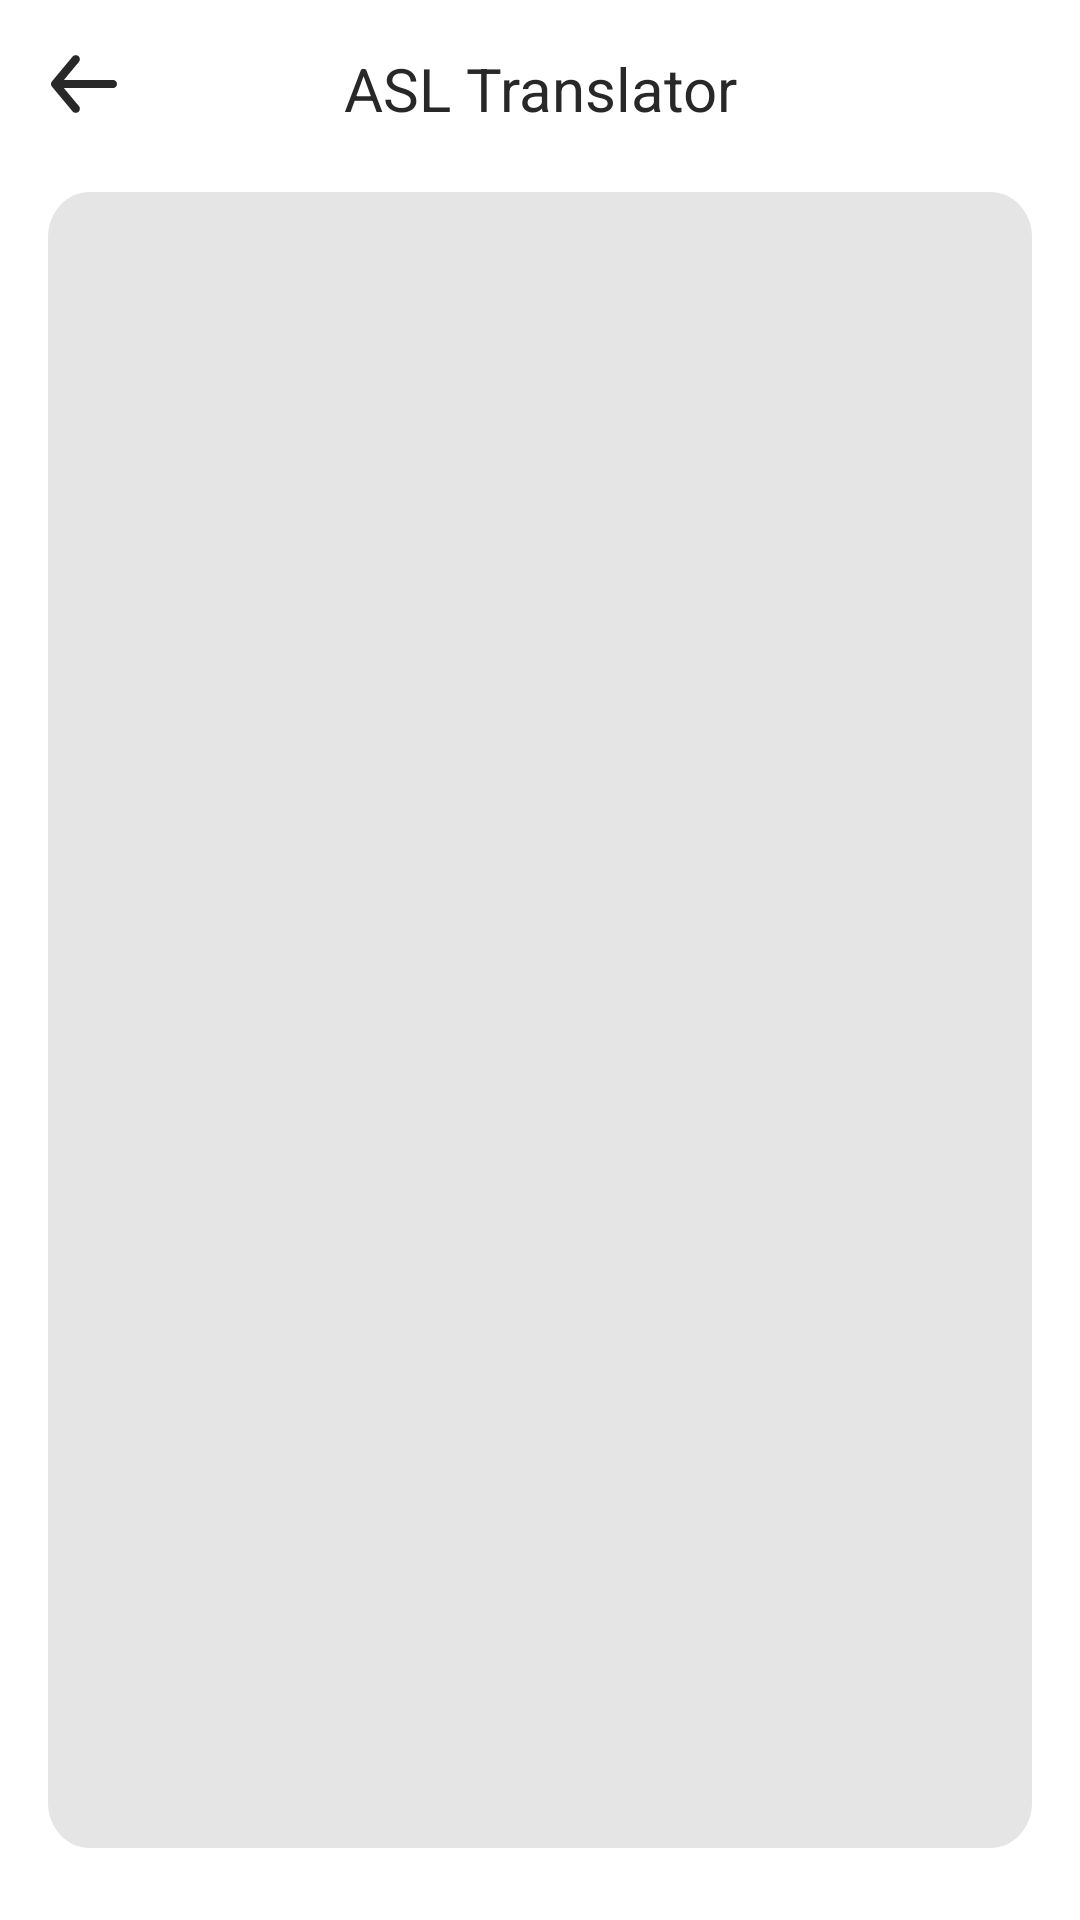

Reconstruct the res/layout file that produces this screen, plus the resources it refers to.
<!-- AndroidManifest.xml: application theme Theme.FPMobile -->
<!-- res/layout/activity_sentence.xml -->
<?xml version="1.0" encoding="utf-8"?>
<androidx.constraintlayout.widget.ConstraintLayout xmlns:android="http://schemas.android.com/apk/res/android"
    xmlns:app="http://schemas.android.com/apk/res-auto"
    xmlns:tools="http://schemas.android.com/tools"
    android:id="@+id/google_pixe"
    android:layout_width="fill_parent"
    android:layout_height="fill_parent"
    android:background="@drawable/google_pixe"
    android:clipToOutline="true">

    <androidx.appcompat.widget.AppCompatButton
        android:id="@+id/arrowBack"
        android:layout_width="24dp"
        android:layout_height="24dp"
        android:layout_alignParentStart="true"
        android:layout_alignParentTop="true"
        android:background="@drawable/arrow_back"
        android:clipToOutline="true"
        android:layout_marginStart="16dp"
        android:layout_marginTop="16dp"
        app:layout_constraintBottom_toBottomOf="parent"
        app:layout_constraintEnd_toEndOf="parent"
        app:layout_constraintHorizontal_bias="0.0"
        app:layout_constraintStart_toStartOf="parent"
        app:layout_constraintTop_toTopOf="parent"
        app:layout_constraintVertical_bias="0.0" />

    <TextView
        android:id="@+id/title"
        android:layout_width="wrap_content"
        android:layout_height="wrap_content"
        android:layout_alignParentStart="true"
        android:layout_alignParentTop="true"
        android:layout_marginTop="16dp"
        android:gravity="center_horizontal|top"
        android:text="@string/asl_transla"
        android:textAppearance="@style/asl_transla"
        app:layout_constraintBottom_toBottomOf="parent"
        app:layout_constraintEnd_toEndOf="parent"
        app:layout_constraintStart_toStartOf="parent"
        app:layout_constraintTop_toTopOf="parent"
        app:layout_constraintHorizontal_bias="0.5"
        app:layout_constraintVertical_bias="0.0"/>

    <View
        android:id="@+id/rectangle_2"
        android:layout_width="match_parent"
        android:layout_height="match_parent"
        android:layout_alignParentStart="true"
        android:layout_alignParentTop="true"
        android:layout_marginStart="16dp"
        android:layout_marginEnd="16dp"
        android:layout_marginTop="64dp"
        android:layout_marginBottom="24dp"
        android:background="@drawable/rectangle_3"
        app:layout_constraintBottom_toBottomOf="parent"
        app:layout_constraintEnd_toEndOf="parent"
        app:layout_constraintStart_toStartOf="parent"
        app:layout_constraintTop_toBottomOf="@+id/title" />

    <ListView
        android:id="@+id/vertical_list"
        android:layout_width="match_parent"
        android:layout_height="match_parent"
        android:gravity="center_horizontal"
        android:text="HEHE"
        app:layout_constraintBottom_toBottomOf="parent"
        app:layout_constraintEnd_toEndOf="parent"
        app:layout_constraintHorizontal_bias="0.0"
        app:layout_constraintStart_toStartOf="parent"
        app:layout_constraintTop_toTopOf="@+id/rectangle_2"
        app:layout_constraintVertical_bias="1.0">

        
        
        
        

        
    </ListView>

</androidx.constraintlayout.widget.ConstraintLayout>
<!-- resources referenced by this layout -->
<resources>
  <!-- drawable arrow_back (drawable) -->
  <?xml version="1.0" encoding="utf-8"?>
  <vector xmlns:android="http://schemas.android.com/apk/res/android"
      android:width="24dp"
      android:height="24dp"
      android:viewportWidth="24"
      android:viewportHeight="24">
      <path
          android:fillColor="#FF282828"
          android:pathData="M21.63 10.63H5.32l4.99-6c0.23-0.28 0.34-0.64 0.31-1-0.03-0.37-0.2-0.7-0.49-0.94-0.28-0.23-0.64-0.34-1-0.31-0.37 0.03-0.7 0.2-0.94 0.49l-6.87 8.25c-0.05 0.07-0.1 0.13-0.13 0.2 0 0.08 0 0.12-0.1 0.19C1.04 11.66 1 11.83 1 12c0 0.17 0.03 0.34 0.1 0.5 0 0.06 0 0.1 0.1 0.17 0.03 0.08 0.07 0.14 0.12 0.21l6.87 8.25c0.13 0.16 0.3 0.28 0.48 0.37 0.18 0.08 0.38 0.13 0.58 0.13 0.32 0 0.63-0.12 0.88-0.32 0.14-0.12 0.25-0.26 0.34-0.42 0.08-0.16 0.13-0.33 0.15-0.51 0.02-0.18 0-0.36-0.05-0.54-0.06-0.17-0.15-0.33-0.26-0.47l-5-6h16.32c0.36 0 0.7-0.14 0.97-0.4 0.26-0.26 0.4-0.6 0.4-0.97 0-0.36-0.14-0.71-0.4-0.97s-0.61-0.4-0.98-0.4Z"/>
  </vector>
  <!-- drawable google_pixe (drawable) -->
  <?xml version="1.0" encoding="utf-8"?>
  <vector
      xmlns:android="http://schemas.android.com/apk/res/android"
      xmlns:aapt="http://schemas.android.com/aapt"
      android:width="411dp"
      android:height="731dp"
      android:viewportWidth="411"
      android:viewportHeight="731"
      >
  
      <group>
  
          <clip-path
              android:pathData="M0 0H411V731H0V0Z"
              />
  
          <path
              android:pathData="M0 0V731H411V0"
              android:fillColor="#FFFFFF"
              />
  
      </group>
  
  </vector>
  <!-- drawable rectangle_3 (drawable) -->
  <?xml version="1.0" encoding="utf-8"?>
  <vector xmlns:android="http://schemas.android.com/apk/res/android"
      android:width="379dp"
      android:height="585dp"
      android:viewportWidth="379"
      android:viewportHeight="585">
      <path
          android:fillColor="#FFE5E5E5"
          android:pathData="M0 16c0-8.84 7.16-16 16-16h347c8.84 0 16 7.16 16 16v553c0 8.84-7.16 16-16 16h-347c-8.84 0-16-7.16-16-16z"/>
  </vector>
  <string name="asl_transla">ASL Translator</string>
  <style name="asl_transla">
          <item name="android:textSize">20sp</item>
          <item name="android:textColor">#282828</item>
      </style>
  <style name="Theme.FPMobile" parent="Theme.MaterialComponents.DayNight.NoActionBar">
          
          <item name="colorPrimary">@color/main</item>
          <item name="colorPrimaryVariant">@color/main</item>
          <item name="colorOnPrimary">@color/white</item>
          
          <item name="colorSecondary">@color/teal_200</item>
          <item name="colorSecondaryVariant">@color/teal_700</item>
          <item name="colorOnSecondary">@color/black</item>
          
          <item name="android:statusBarColor" tools:targetApi="l">?attr/colorPrimaryVariant</item>
          
      </style>
  <color name="main">#D4334C</color>
  <color name="white">#FFFFFFFF</color>
  <color name="teal_200">#FF03DAC5</color>
  <color name="teal_700">#FF018786</color>
  <color name="black">#282828</color>
</resources>
